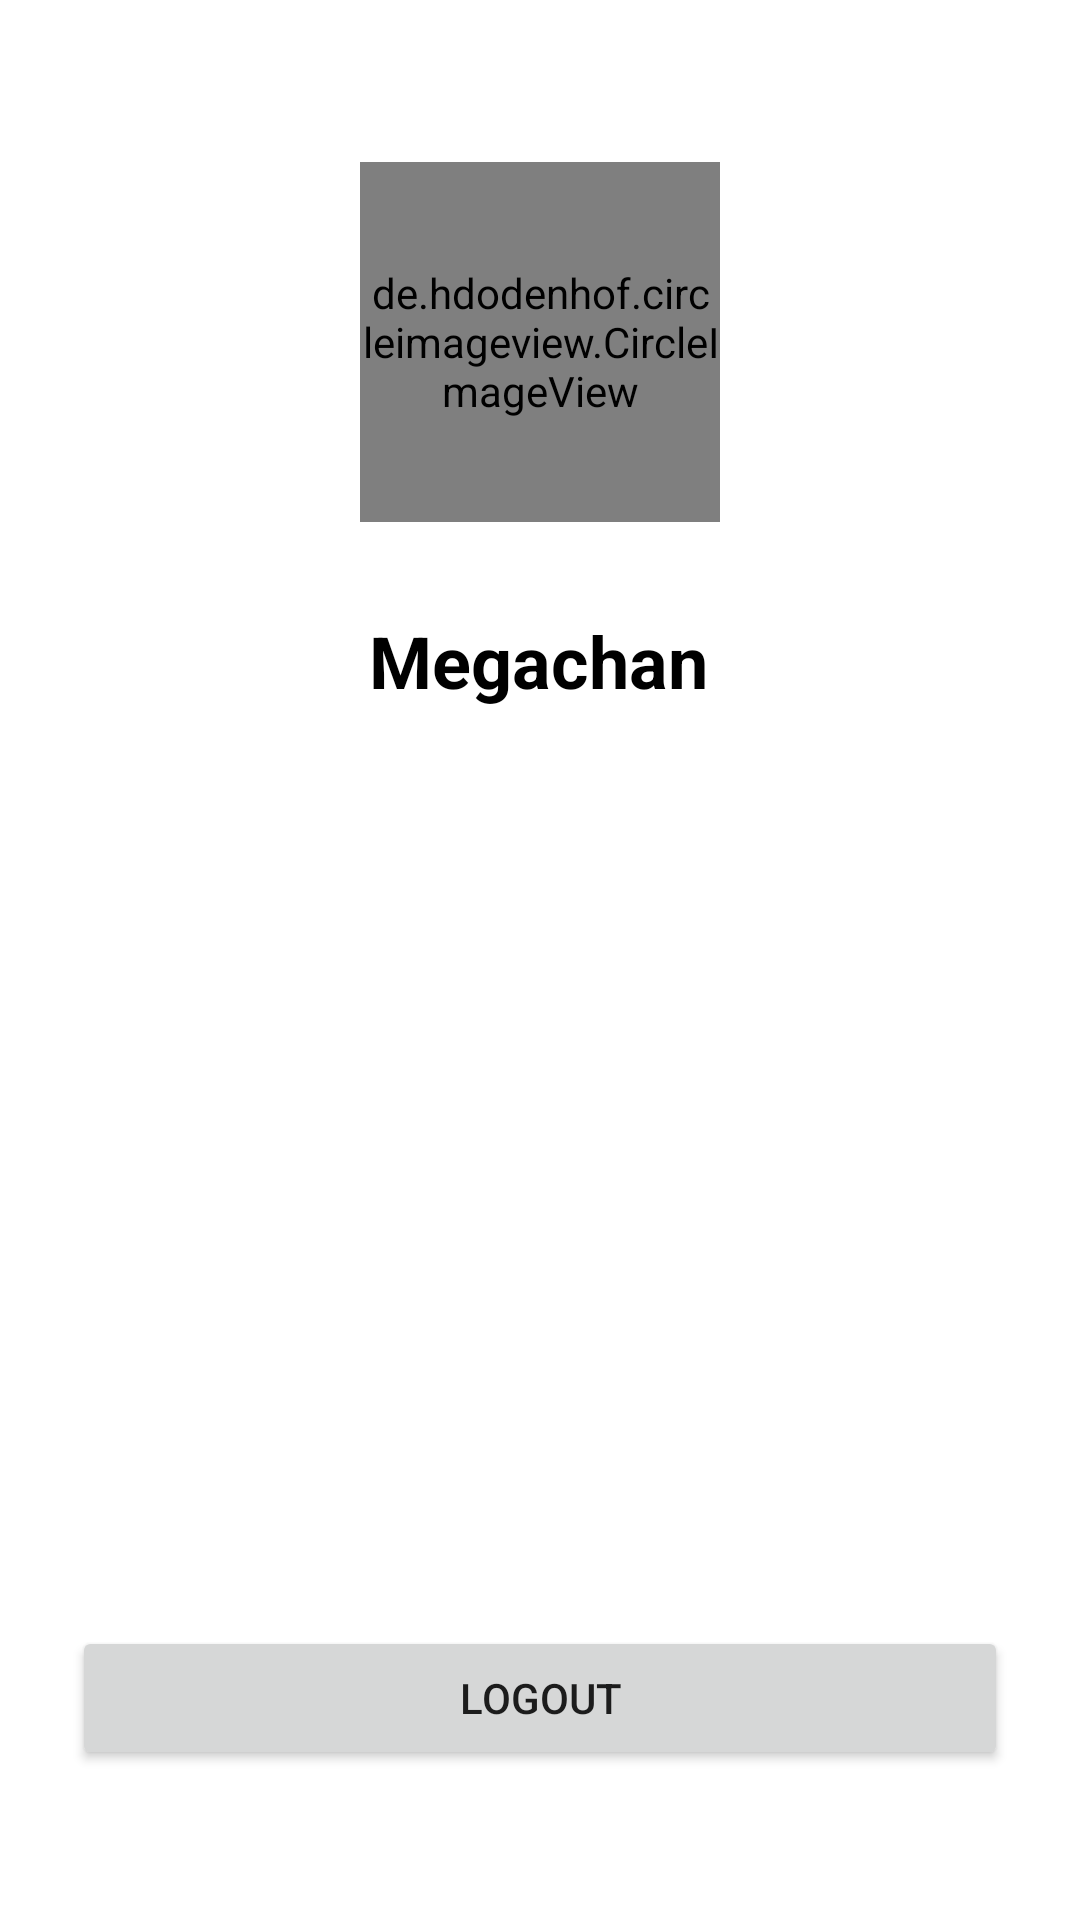

Reconstruct the res/layout file that produces this screen, plus the resources it refers to.
<!-- AndroidManifest.xml: application theme Theme.YurSayur -->
<!-- res/layout/fragment_profile.xml -->
<?xml version="1.0" encoding="utf-8"?>
<FrameLayout xmlns:android="http://schemas.android.com/apk/res/android"
    xmlns:app="http://schemas.android.com/apk/res-auto"
    xmlns:tools="http://schemas.android.com/tools"
    android:layout_width="match_parent"
    android:layout_height="match_parent"
    android:fitsSystemWindows="true"
    android:paddingTop="24dp"
    android:layout_marginBottom="70dp"
    tools:context=".fragments.ProfileFragment">
    <androidx.constraintlayout.widget.ConstraintLayout
        android:layout_width="match_parent"
        android:layout_height="match_parent">

        <de.hdodenhof.circleimageview.CircleImageView
            android:id="@+id/circleImageView"
            android:layout_width="120dp"
            android:layout_height="120dp"
            android:layout_marginTop="30dp"
            android:src="@drawable/img_16"
            app:layout_constraintEnd_toEndOf="parent"
            app:layout_constraintStart_toStartOf="parent"
            app:layout_constraintTop_toTopOf="parent" />

        <TextView
            android:id="@+id/tvEmailUser"
            android:layout_width="wrap_content"
            android:layout_height="wrap_content"
            android:layout_marginTop="30dp"
            android:text="Megachan"
            android:textColor="@color/black"
            android:textStyle="bold"
            android:textSize="24dp"
            app:layout_constraintEnd_toEndOf="parent"
            app:layout_constraintHorizontal_bias="0.498"
            app:layout_constraintStart_toStartOf="parent"
            app:layout_constraintTop_toBottomOf="@+id/circleImageView" />

        <Button
            android:id="@+id/btnLogOut"
            android:layout_width="match_parent"
            android:layout_height="wrap_content"
            android:text="Logout"
            style="@style/RoundedButton.Primary"
            android:layout_marginHorizontal="24dp"
            android:layout_marginBottom="50dp"
            app:layout_constraintBottom_toBottomOf="parent"
            app:layout_constraintEnd_toEndOf="parent"
            app:layout_constraintStart_toStartOf="parent" />
    </androidx.constraintlayout.widget.ConstraintLayout>

</FrameLayout>
<!-- resources referenced by this layout -->
<resources>
  <color name="black">#FF000000</color>
  <!-- drawable img_16: png bitmap (drawable, 136731 bytes) -->
  <style name="Theme.YurSayur" parent="Base.Theme.YurSayur">
          <item name="colorPrimary">@color/primary</item>
          <item name="colorPrimaryDark">@color/primary</item>
      </style>
  <style name="Base.Theme.YurSayur" parent="Theme.MaterialComponents.DayNight.NoActionBar">
          
          
      </style>
  <color name="primary">#FF36866C</color>
</resources>
